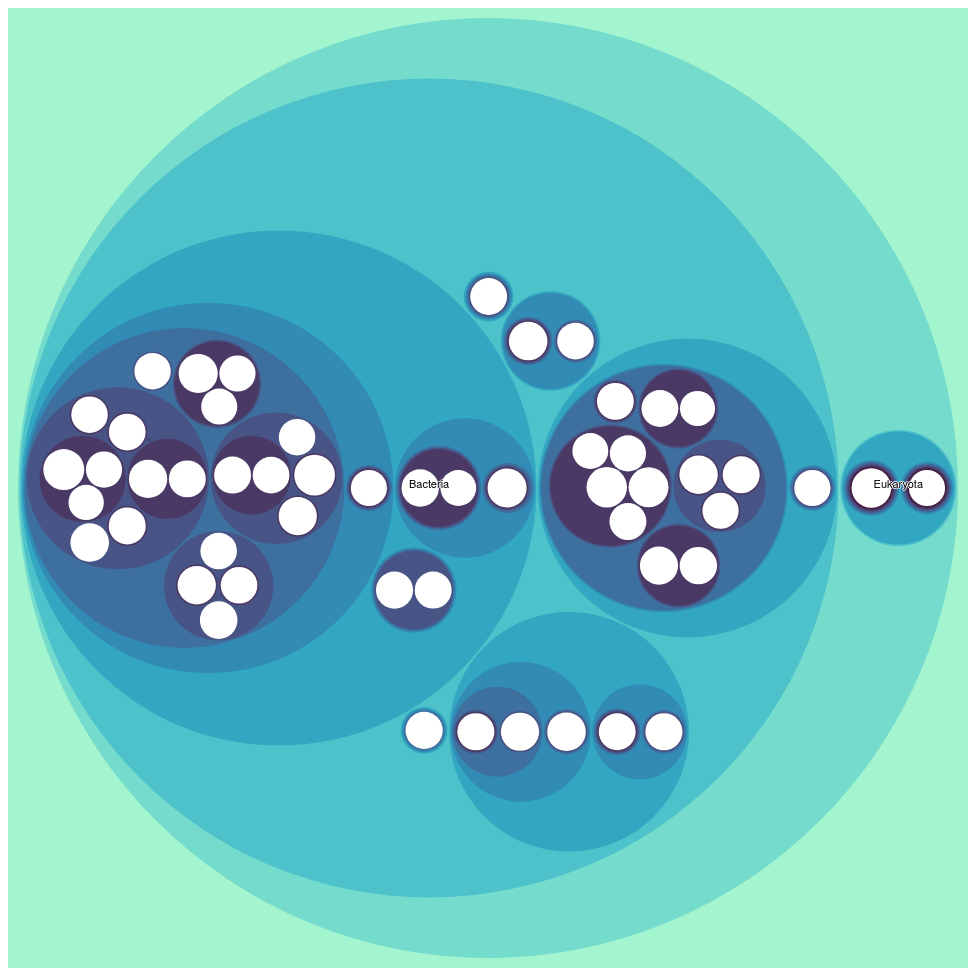
D3 v4 page, settled after 480 driven frames (8 s of simulated time); the page loaded 1 data file(s).



var svg = d3.select("svg"),
    margin = 20,
    diameter = +svg.attr("width"),
    g = svg.append("g").attr("transform", "translate(" + diameter / 2 + "," + diameter / 2 + ")");

var color = d3.scaleLinear()
    .domain([-1, 5])
    .range(["hsl(152,80%,80%)", "hsl(228,30%,40%)"])
    .interpolate(d3.interpolateHcl);

var pack = d3.pack()
    .size([diameter - margin, diameter - margin])
    .padding(2);

var stratify = d3.stratify()
        .parentId(function(d){return d.id.substring(0,d.id.lastIndexOf('@'));});

d3.json("mydata.json", function(error, data) {
  if (error) throw error;

  root = stratify(data)
      .sum(function(d) { return d.value; })
      .sort(function(a, b) { return b.value - a.value; });

  var focus = root,
      nodes = pack(root).descendants(),
      view;

  var circle = g.selectAll("circle")
    .data(nodes)
    .enter().append("circle")
      .attr("class", function(d) { return d.parent ? d.children ? "node" : "node node--leaf" : "node node--root"; })
      .style("fill", function(d) { return d.children ? color(d.depth) : null; })
      .on("click", function(d) { if (focus !== d) zoom(d), d3.event.stopPropagation(); });

  var text = g.selectAll("text")
    .data(nodes)
    .enter().append("text")
      .attr("class", "label")
      .style("fill-opacity", function(d) { return d.parent === root ? 1 : 0; })
      .style("display", function(d) { return d.parent === root ? "inline" : "none"; })
      .text(function(d) { 
          console.log(d);
        console.log(d.id.substring(0,d.id.lastIndexOf('@')));  
        return d.id.substring(d.id.lastIndexOf("@")+1); 
          });

  var node = g.selectAll("circle,text");

  svg
      .style("background", color(-1))
      .on("click", function() { zoom(root); });

  zoomTo([root.x, root.y, root.r * 2 + margin]);

  function zoom(d) {
    var focus0 = focus; focus = d;

    var transition = d3.transition()
        .duration(d3.event.altKey ? 7500 : 750)
        .tween("zoom", function(d) {
          var i = d3.interpolateZoom(view, [focus.x, focus.y, focus.r * 2 + margin]);
          return function(t) { zoomTo(i(t)); };
        });

    transition.selectAll("text")
      .filter(function(d) { return d.parent === focus || this.style.display === "inline"; })
        .style("fill-opacity", function(d) { return d.parent === focus ? 1 : 0; })
        .on("start", function(d) { if (d.parent === focus) this.style.display = "inline"; })
        .on("end", function(d) { if (d.parent !== focus) this.style.display = "none"; });
  }

  function zoomTo(v) {
    var k = diameter / v[2]; view = v;
    node.attr("transform", function(d) { return "translate(" + (d.x - v[0]) * k + "," + (d.y - v[1]) * k + ")"; });
    circle.attr("r", function(d) { return d.r * k; });
  }
});



### data: mydata.json
[
 {
  "id": "cellular organisms",
  "value": 115.0,
  "Xu_20161226_MetaproE_1_2": 115.0
 },
 {
  "id": "cellular organisms@Bacteria@Bacteroidete…",
  "value": 73.41,
  "Xu_20161226_MetaproE_1_2": 73.41
 },
 {
  "id": "cellular organisms@Bacteria",
  "value": 115.0,
  "Xu_20161226_MetaproE_1_2": 115.0
 },
 {
  "id": "cellular organisms@Bacteria@Proteobacter…",
  "value": 83.17,
  "Xu_20161226_MetaproE_1_2": 83.17
 },
 {
  "id": "cellular organisms@Eukaryota@Metazoa@Cho…",
  "value": 74.19,
  "Xu_20161226_MetaproE_1_2": 74.19
 },
 {
  "id": "cellular organisms@Eukaryota@Metazoa@Cho…",
  "value": 74.19,
  "Xu_20161226_MetaproE_1_2": 74.19
 },
 {
  "id": "cellular organisms@Bacteria@Actinobacter…",
  "value": 85.28,
  "Xu_20161226_MetaproE_1_2": 85.28
 },
 {
  "id": "cellular organisms@Bacteria@Firmicutes@C…",
  "value": 75.39,
  "Xu_20161226_MetaproE_1_2": 75.39
 },
 "... 141 more items"
]